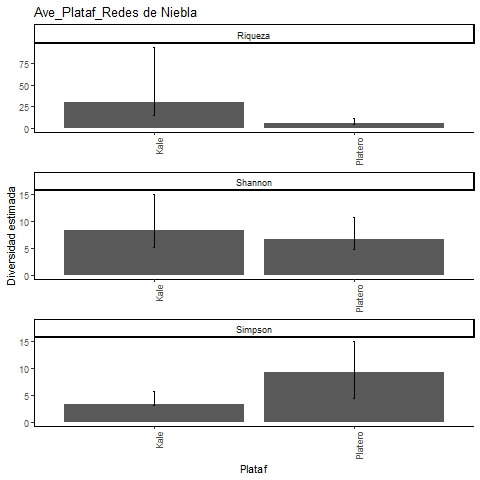

Data behind this chart, as committed beside it:
, Site, Diversity, Observed, Estimator, s.e., LCL, UCL, n, S.obs, SC
1, Kale, Species richness, 10, 30.25, 16.64, 14.96, 92.75, 28, 10, 0.753
2, Kale, Shannon diversity, 5.186, 8.279, 3.399, 5.186, 14.94, 28, 10, 0.753
3, Kale, Simpson diversity, 3.136, 3.405, 1.27, 3.136, 5.895, 28, 10, 0.753
4, Platero, Species richness, 5, 5.583, 1.174, 5.048, 12.06, 8, 5, 0.825
5, Platero, Shannon diversity, 4.757, 6.702, 2.096, 4.757, 10.81, 8, 5, 0.825
6, Platero, Simpson diversity, 4.571, 9.333, 2.889, 4.571, 14.99, 8, 5, 0.825
